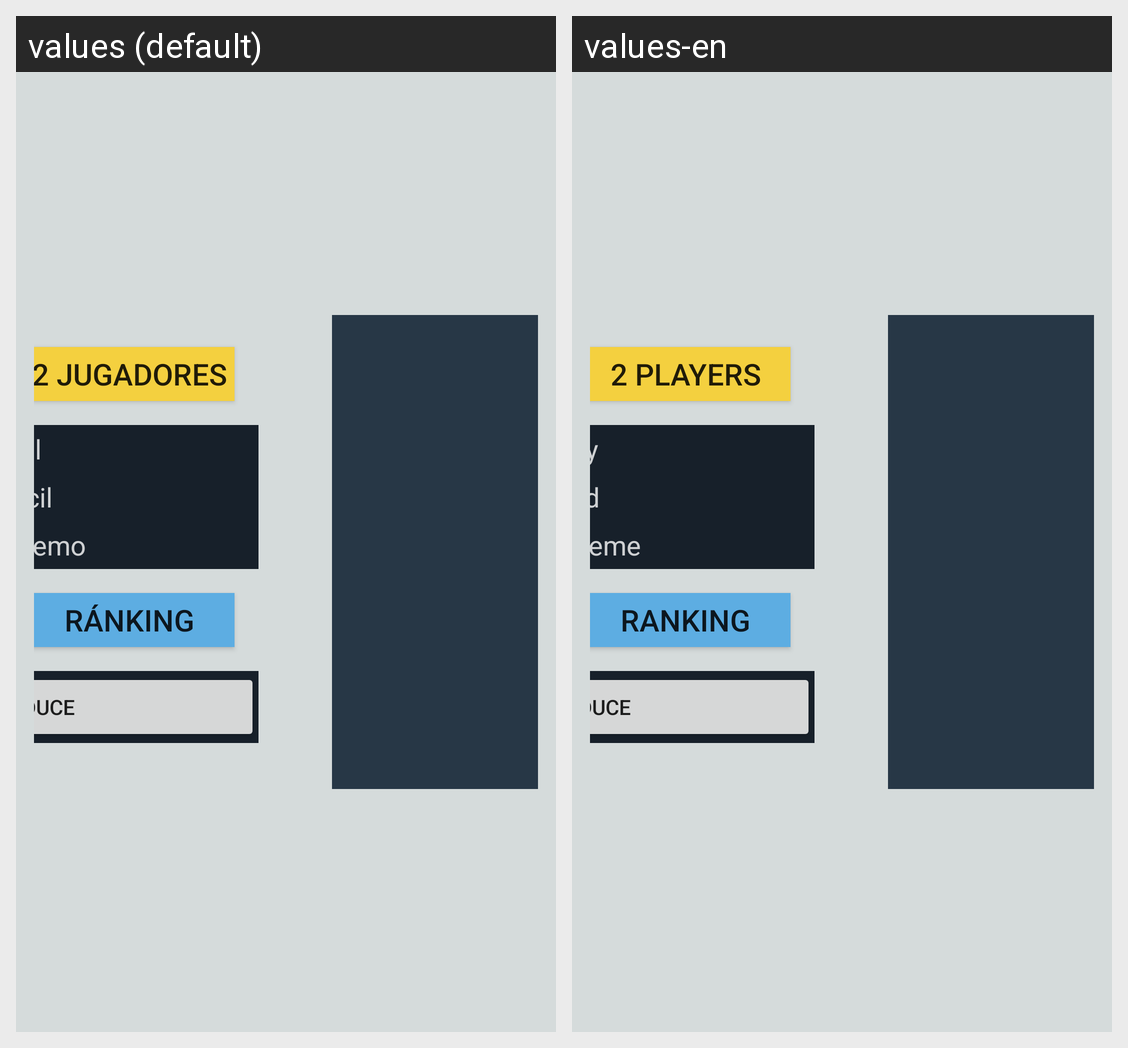

Locale-by-locale string values for the Android screen shown in this grid:
Android screen res/layout/activity_main.xml rendered under 2 locales, left to right: values (default), values-en. Device: Nexus 5 (rendered at 1080×1920; each locale shown at half size, 540×960, under a caption strip naming it); theme Theme.AppCompat.DayNight.DarkActionBar.
Strings drawn on this screen, with the default value and each locale's value (text and hints the layout hard-codes, and strings that could not be matched under every locale, appear in the picture but are not listed):

dos_jugadores
  values: 2 JUGADORES
  values-en: 2 PLAYERS

facil
  values: Fácil
  values-en: Easy

dificil
  values: Difícil
  values-en: Hard

extreme
  values: Extremo
  values-en: Extreme

ranking
  values: Ránking
  values-en: Ranking
